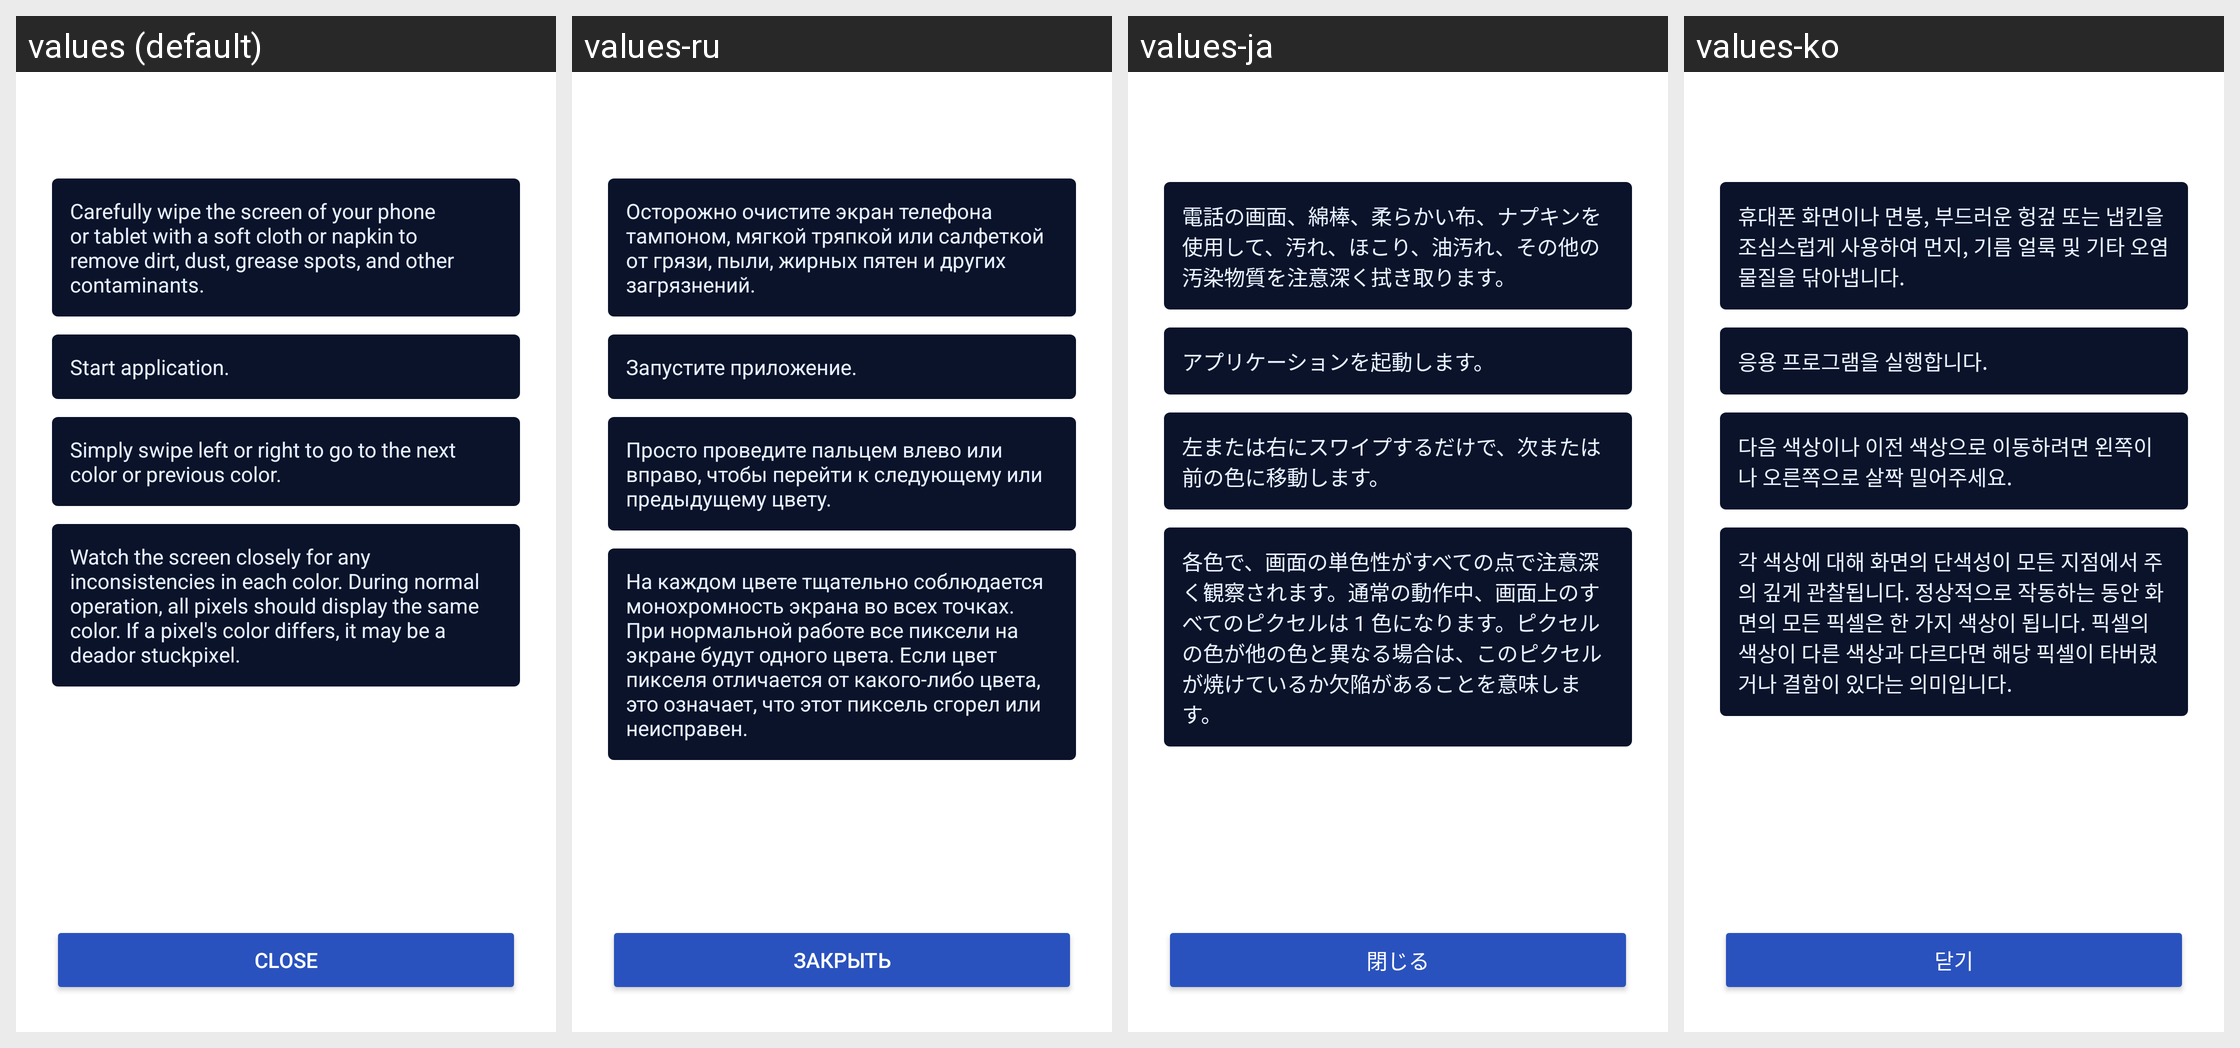

Translations of the strings shown on this Android screen, per locale in the grid:
Android screen res/layout/dialog_fix_pixel_info.xml rendered under 4 locales, left to right: values (default), values-ru, values-ja, values-ko. Device: Nexus 5 (rendered at 1080×1920; each locale shown at half size, 540×960, under a caption strip naming it); theme Theme.BadPixelSearch.
Other locales in the repository, not shown: values-ar, values-cs-rCZ, values-es, values-hi, values-id, values-it, values-pt, values-pt-rBR, values-ro, values-tr.
Strings drawn on this screen, with the default value and each locale's value (text and hints the layout hard-codes, and strings that could not be matched under every locale, appear in the picture but are not listed):

walkthrough_text_one
  values: Carefully wipe the screen of your phone or tablet with a soft cloth or napkin to remove dirt, dust, grease spots, and other contaminants.
  values-ru: Осторожно очистите экран телефона тампоном, мягкой тряпкой или салфеткой от грязи, пыли, жирных пятен и других загрязнений.
  values-ja: 電話の画面、綿棒、柔らかい布、ナプキンを使用して、汚れ、ほこり、油汚れ、その他の汚染物質を注意深く拭き取ります。
  values-ko: 휴대폰 화면이나 면봉, 부드러운 헝겊 또는 냅킨을 조심스럽게 사용하여 먼지, 기름 얼룩 및 기타 오염 물질을 닦아냅니다.

walkthrough_text_two
  values: Start application.
  values-ru: Запустите приложение.
  values-ja: アプリケーションを起動します。
  values-ko: 응용 프로그램을 실행합니다.

walkthrough_text_three
  values: Simply swipe left or right to go to the next color or previous color.
  values-ru: Просто проведите пальцем влево или вправо, чтобы перейти к следующему или предыдущему цвету.
  values-ja: 左または右にスワイプするだけで、次または前の色に移動します。
  values-ko: 다음 색상이나 이전 색상으로 이동하려면 왼쪽이나 오른쪽으로 살짝 밀어주세요.

walkthrough_text_four
  values: Watch the screen closely for any inconsistencies in each color. During normal operation, all pixels should display the same color. If a pixel's color differs, it may be a deador stuckpixel.
  values-ru: На каждом цвете тщательно соблюдается монохромность экрана во всех точках. При нормальной работе все пиксели на экране будут одного цвета. Если цвет пикселя отличается от какого-либо цвета, это означает, что этот пиксель сгорел или неисправен.
  values-ja: 各色で、画面の単色性がすべての点で注意深く観察されます。通常の動作中、画面上のすべてのピクセルは 1 色になります。ピクセルの色が他の色と異なる場合は、このピクセルが焼けているか欠陥があることを意味します。
  values-ko: 각 색상에 대해 화면의 단색성이 모든 지점에서 주의 깊게 관찰됩니다. 정상적으로 작동하는 동안 화면의 모든 픽셀은 한 가지 색상이 됩니다. 픽셀의 색상이 다른 색상과 다르다면 해당 픽셀이 타버렸거나 결함이 있다는 의미입니다.

button_close_fix
  values: Close
  values-ru: Закрыть
  values-ja: 閉じる
  values-ko: 닫기
